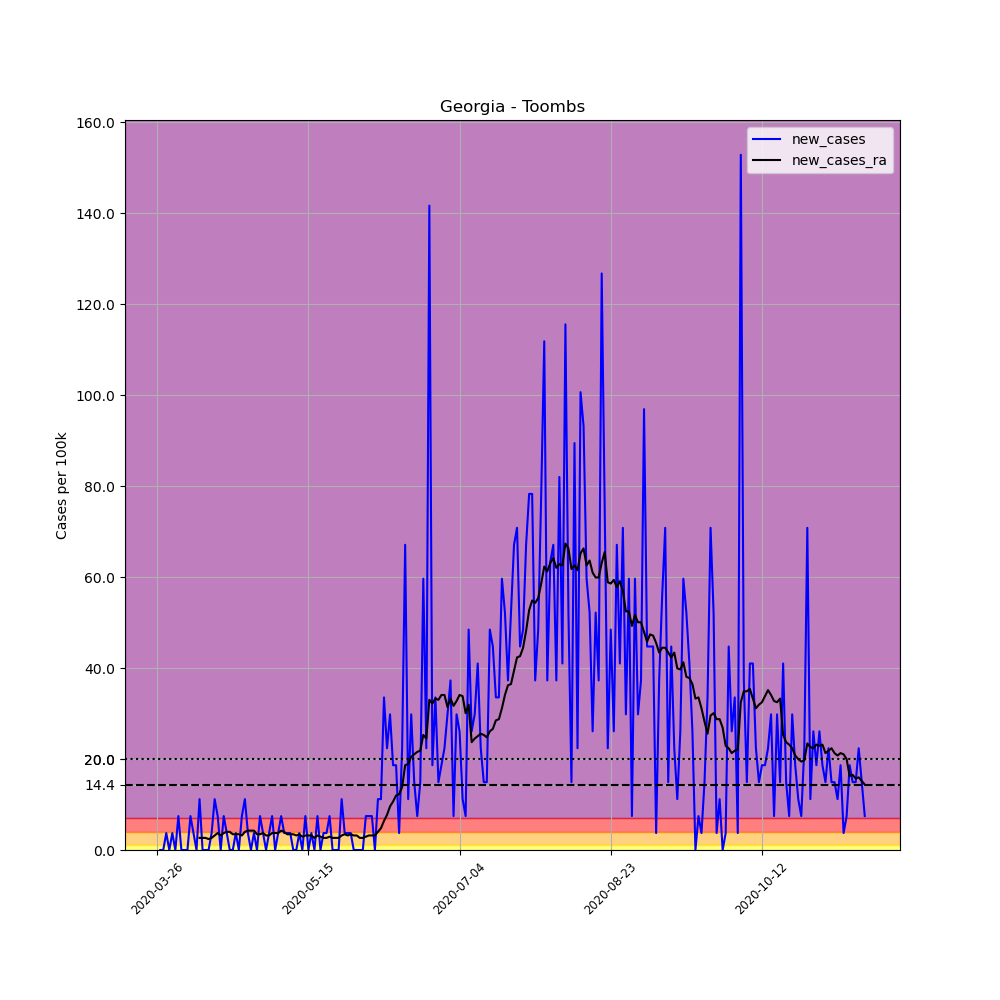

The table this chart was drawn from, first rows:
, date, county, state, fips, cases, deaths, COUNTY, STNAME, CTYNAME, POPESTIMATE2019, per_100k, new_cases, new_cases_ra
370758, 2020-03-26, Toombs, Georgia, 13279, 1, 0, 279, Georgia, Toombs, 26830, 3.727, , 
370759, 2020-03-27, Toombs, Georgia, 13279, 1, 0, 279, Georgia, Toombs, 26830, 3.727, 0.0, 
370760, 2020-03-28, Toombs, Georgia, 13279, 1, 0, 279, Georgia, Toombs, 26830, 3.727, 0.0, 
370761, 2020-03-29, Toombs, Georgia, 13279, 2, 0, 279, Georgia, Toombs, 26830, 7.454, 3.727, 
370762, 2020-03-30, Toombs, Georgia, 13279, 2, 0, 279, Georgia, Toombs, 26830, 7.454, 0.0, 
370763, 2020-03-31, Toombs, Georgia, 13279, 3, 0, 279, Georgia, Toombs, 26830, 11.18, 3.727, 
370764, 2020-04-01, Toombs, Georgia, 13279, 3, 0, 279, Georgia, Toombs, 26830, 11.18, 0.0, 
370765, 2020-04-02, Toombs, Georgia, 13279, 5, 1, 279, Georgia, Toombs, 26830, 18.64, 7.454, 
370766, 2020-04-03, Toombs, Georgia, 13279, 5, 1, 279, Georgia, Toombs, 26830, 18.64, 0.0, 
370767, 2020-04-04, Toombs, Georgia, 13279, 5, 1, 279, Georgia, Toombs, 26830, 18.64, 0.0, 
370768, 2020-04-05, Toombs, Georgia, 13279, 5, 1, 279, Georgia, Toombs, 26830, 18.64, 0.0, 
370769, 2020-04-06, Toombs, Georgia, 13279, 7, 1, 279, Georgia, Toombs, 26830, 26.09, 7.454, 
370770, 2020-04-07, Toombs, Georgia, 13279, 8, 1, 279, Georgia, Toombs, 26830, 29.82, 3.727, 
370771, 2020-04-08, Toombs, Georgia, 13279, 8, 1, 279, Georgia, Toombs, 26830, 29.82, 0.0, 
370772, 2020-04-09, Toombs, Georgia, 13279, 11, 1, 279, Georgia, Toombs, 26830, 41, 11.18, 2.662
370773, 2020-04-10, Toombs, Georgia, 13279, 11, 1, 279, Georgia, Toombs, 26830, 41, 0.0, 2.662
370774, 2020-04-11, Toombs, Georgia, 13279, 11, 1, 279, Georgia, Toombs, 26830, 41, 0.0, 2.662
370775, 2020-04-12, Toombs, Georgia, 13279, 11, 1, 279, Georgia, Toombs, 26830, 41, 0.0, 2.396
370776, 2020-04-13, Toombs, Georgia, 13279, 12, 1, 279, Georgia, Toombs, 26830, 44.73, 3.727, 2.662
370777, 2020-04-14, Toombs, Georgia, 13279, 15, 1, 279, Georgia, Toombs, 26830, 55.91, 11.18, 3.195
370778, 2020-04-15, Toombs, Georgia, 13279, 17, 1, 279, Georgia, Toombs, 26830, 63.36, 7.454, 3.727
370779, 2020-04-16, Toombs, Georgia, 13279, 17, 2, 279, Georgia, Toombs, 26830, 63.36, 0.0, 3.195
370780, 2020-04-17, Toombs, Georgia, 13279, 19, 2, 279, Georgia, Toombs, 26830, 70.82, 7.454, 3.727
370781, 2020-04-18, Toombs, Georgia, 13279, 20, 2, 279, Georgia, Toombs, 26830, 74.54, 3.727, 3.993
370782, 2020-04-19, Toombs, Georgia, 13279, 20, 2, 279, Georgia, Toombs, 26830, 74.54, 0.0, 3.993
370783, 2020-04-20, Toombs, Georgia, 13279, 20, 3, 279, Georgia, Toombs, 26830, 74.54, 0.0, 3.461
370784, 2020-04-21, Toombs, Georgia, 13279, 21, 3, 279, Georgia, Toombs, 26830, 78.27, 3.727, 3.461
370785, 2020-04-22, Toombs, Georgia, 13279, 21, 3, 279, Georgia, Toombs, 26830, 78.27, 0.0, 3.461
370786, 2020-04-23, Toombs, Georgia, 13279, 23, 3, 279, Georgia, Toombs, 26830, 85.72, 7.454, 3.195
370787, 2020-04-24, Toombs, Georgia, 13279, 26, 3, 279, Georgia, Toombs, 26830, 96.91, 11.18, 3.993
370788, 2020-04-25, Toombs, Georgia, 13279, 27, 3, 279, Georgia, Toombs, 26830, 100.6, 3.727, 4.26
370789, 2020-04-26, Toombs, Georgia, 13279, 27, 3, 279, Georgia, Toombs, 26830, 100.6, 0.0, 4.26
370790, 2020-04-27, Toombs, Georgia, 13279, 28, 3, 279, Georgia, Toombs, 26830, 104.4, 3.727, 4.26
370791, 2020-04-28, Toombs, Georgia, 13279, 28, 3, 279, Georgia, Toombs, 26830, 104.4, 0.0, 3.461
370792, 2020-04-29, Toombs, Georgia, 13279, 30, 3, 279, Georgia, Toombs, 26830, 111.8, 7.454, 3.461
370793, 2020-04-30, Toombs, Georgia, 13279, 31, 3, 279, Georgia, Toombs, 26830, 115.5, 3.727, 3.727
370794, 2020-05-01, Toombs, Georgia, 13279, 31, 3, 279, Georgia, Toombs, 26830, 115.5, 0.0, 3.195
370795, 2020-05-02, Toombs, Georgia, 13279, 32, 3, 279, Georgia, Toombs, 26830, 119.3, 3.727, 3.195
370796, 2020-05-03, Toombs, Georgia, 13279, 34, 3, 279, Georgia, Toombs, 26830, 126.7, 7.454, 3.727
370797, 2020-05-04, Toombs, Georgia, 13279, 34, 3, 279, Georgia, Toombs, 26830, 126.7, 0.0, 3.727
370798, 2020-05-05, Toombs, Georgia, 13279, 35, 3, 279, Georgia, Toombs, 26830, 130.5, 3.727, 3.727
370799, 2020-05-06, Toombs, Georgia, 13279, 37, 3, 279, Georgia, Toombs, 26830, 137.9, 7.454, 4.26
370800, 2020-05-07, Toombs, Georgia, 13279, 38, 3, 279, Georgia, Toombs, 26830, 141.6, 3.727, 3.993
370801, 2020-05-08, Toombs, Georgia, 13279, 39, 3, 279, Georgia, Toombs, 26830, 145.4, 3.727, 3.461
370802, 2020-05-09, Toombs, Georgia, 13279, 40, 3, 279, Georgia, Toombs, 26830, 149.1, 3.727, 3.461
370803, 2020-05-10, Toombs, Georgia, 13279, 40, 3, 279, Georgia, Toombs, 26830, 149.1, 0.0, 3.461
370804, 2020-05-11, Toombs, Georgia, 13279, 40, 4, 279, Georgia, Toombs, 26830, 149.1, 0.0, 3.195
370805, 2020-05-12, Toombs, Georgia, 13279, 41, 4, 279, Georgia, Toombs, 26830, 152.8, 3.727, 3.461
370806, 2020-05-13, Toombs, Georgia, 13279, 41, 4, 279, Georgia, Toombs, 26830, 152.8, 0.0, 2.928
370807, 2020-05-14, Toombs, Georgia, 13279, 43, 4, 279, Georgia, Toombs, 26830, 160.3, 7.454, 3.195
370808, 2020-05-15, Toombs, Georgia, 13279, 43, 4, 279, Georgia, Toombs, 26830, 160.3, 0.0, 3.195
370809, 2020-05-16, Toombs, Georgia, 13279, 44, 4, 279, Georgia, Toombs, 26830, 164, 3.727, 3.195
370810, 2020-05-17, Toombs, Georgia, 13279, 44, 4, 279, Georgia, Toombs, 26830, 164, 0.0, 2.662
370811, 2020-05-18, Toombs, Georgia, 13279, 46, 4, 279, Georgia, Toombs, 26830, 171.4, 7.454, 3.195
370812, 2020-05-19, Toombs, Georgia, 13279, 46, 4, 279, Georgia, Toombs, 26830, 171.4, 0.0, 2.928
370813, 2020-05-20, Toombs, Georgia, 13279, 47, 4, 279, Georgia, Toombs, 26830, 175.2, 3.727, 2.662
370814, 2020-05-21, Toombs, Georgia, 13279, 48, 4, 279, Georgia, Toombs, 26830, 178.9, 3.727, 2.662
370815, 2020-05-22, Toombs, Georgia, 13279, 50, 4, 279, Georgia, Toombs, 26830, 186.4, 7.454, 2.928
370816, 2020-05-23, Toombs, Georgia, 13279, 50, 4, 279, Georgia, Toombs, 26830, 186.4, 0.0, 2.662
370817, 2020-05-24, Toombs, Georgia, 13279, 50, 4, 279, Georgia, Toombs, 26830, 186.4, 0.0, 2.662
... 175 more rows
